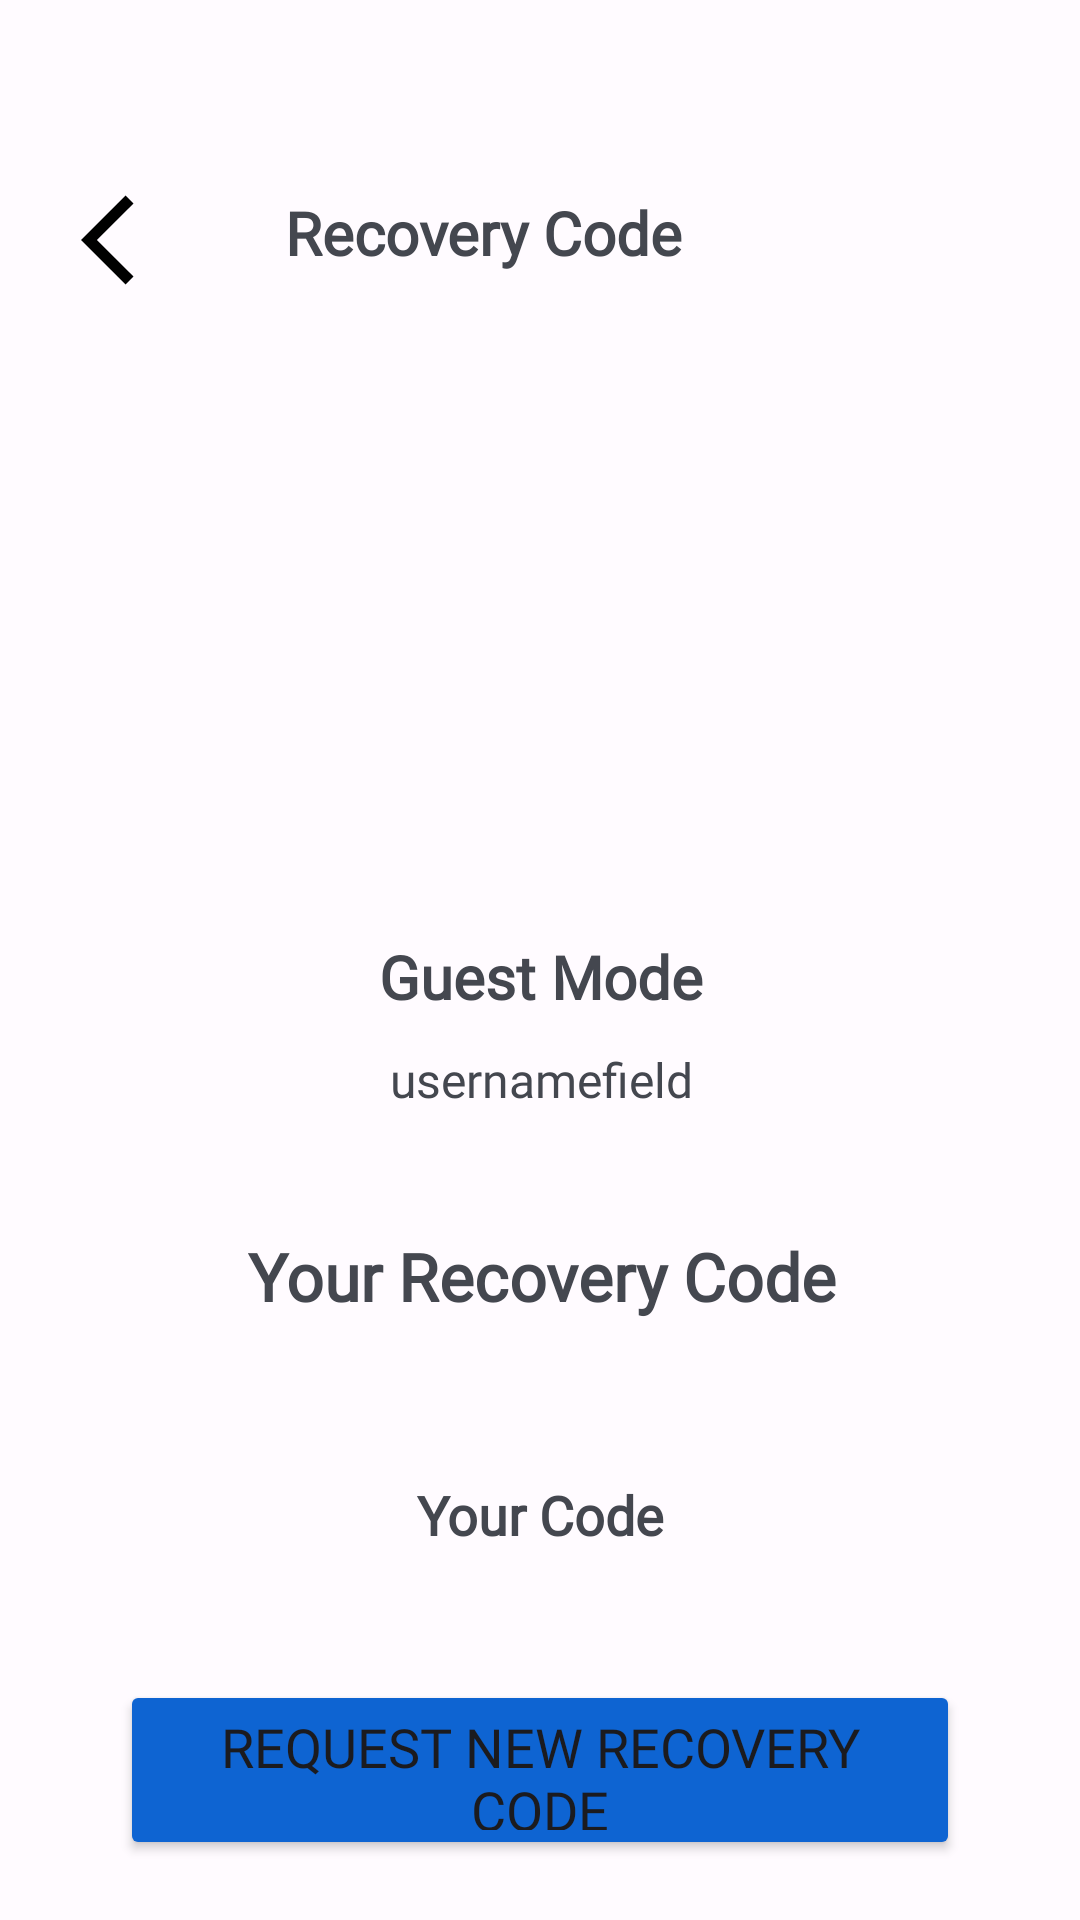

Here is an Android app screen rendered from its layout file. Give the layout XML and the strings, colors and styles it references.
<!-- AndroidManifest.xml: application theme AppTheme -->
<!-- res/layout/activity_view_recovery_code.xml -->
<?xml version="1.0" encoding="utf-8"?>


<androidx.drawerlayout.widget.DrawerLayout xmlns:android="http://schemas.android.com/apk/res/android"
    xmlns:app="http://schemas.android.com/apk/res-auto"
    xmlns:tools="http://schemas.android.com/tools"
    android:layout_width="match_parent"
    android:layout_height="match_parent"
    tools:context=".java.activity.userlogin.ViewRecoveryCode"
    tools:ignore="ScrollViewCount">

    
    <androidx.core.widget.NestedScrollView
        android:layout_width="match_parent"
        android:layout_height="match_parent">

        <androidx.constraintlayout.widget.ConstraintLayout
            android:layout_width="match_parent"
            android:layout_height="match_parent">

            <androidx.drawerlayout.widget.DrawerLayout
                android:id="@+id/settings_banner_logined"
                android:layout_width="match_parent"
                android:layout_height="230dp"
                app:layout_constraintEnd_toEndOf="parent"
                app:layout_constraintStart_toStartOf="parent"
                app:layout_constraintTop_toTopOf="parent">

                <androidx.constraintlayout.widget.ConstraintLayout
                    android:layout_width="match_parent"
                    android:layout_height="wrap_content">

                    <ImageButton
                        android:id="@+id/BackPressed"
                        android:layout_width="60dp"
                        android:layout_height="60dp"
                        android:layout_marginStart="15dp"
                        android:layout_marginTop="50dp"
                        android:background="#00FFFFFF"
                        app:layout_constraintStart_toStartOf="parent"
                        app:layout_constraintTop_toTopOf="parent"
                        app:srcCompat="@drawable/ic_baseline_arrow_back_ios_36"
                        tools:ignore="ContentDescription,SpeakableTextPresentCheck">

                    </ImageButton>

                    <TextView
                        android:id="@+id/textView16"
                        android:layout_width="wrap_content"
                        android:layout_height="wrap_content"
                        android:layout_marginStart="20dp"
                        android:layout_marginTop="64dp"
                        android:fontFamily="@font/poppins"
                        android:text="@string/recovery_code_account"
                        android:textSize="20sp"
                        android:textStyle="bold"
                        app:layout_constraintEnd_toEndOf="parent"
                        app:layout_constraintHorizontal_bias="0.0"
                        app:layout_constraintStart_toEndOf="@+id/BackPressed"
                        app:layout_constraintTop_toTopOf="parent" />
                </androidx.constraintlayout.widget.ConstraintLayout>

            </androidx.drawerlayout.widget.DrawerLayout>

            <com.google.android.material.imageview.ShapeableImageView
                android:id="@+id/avatar_user_logined"
                android:layout_width="150dp"
                android:layout_height="150dp"
                android:layout_marginTop="150dp"
                android:background="@drawable/user_192"
                app:layout_constraintEnd_toEndOf="parent"
                app:layout_constraintHorizontal_bias="0.498"
                app:layout_constraintStart_toStartOf="parent"
                app:layout_constraintTop_toTopOf="@+id/settings_banner_logined"
                app:shapeAppearanceOverlay="@style/roundedImageViewRounded">

            </com.google.android.material.imageview.ShapeableImageView>

            <TextView
                android:id="@+id/fullname"
                android:layout_width="wrap_content"
                android:layout_height="wrap_content"
                android:layout_marginTop="12dp"
                android:fontFamily="@font/poppins"
                android:text="@string/guest_mode"
                android:textSize="20sp"
                android:textStyle="bold"
                app:layout_constraintEnd_toEndOf="@+id/avatar_user_logined"
                app:layout_constraintHorizontal_bias="0.516"
                app:layout_constraintStart_toStartOf="@+id/avatar_user_logined"
                app:layout_constraintTop_toBottomOf="@+id/avatar_user_logined" />

            <TextView
                android:id="@+id/username"
                android:layout_width="wrap_content"
                android:layout_height="wrap_content"
                android:layout_marginTop="10dp"
                android:fontFamily="@font/poppins"
                android:text="usernamefield"
                android:textSize="16sp"
                app:layout_constraintEnd_toEndOf="@+id/fullname"
                app:layout_constraintStart_toStartOf="@+id/fullname"
                app:layout_constraintTop_toBottomOf="@+id/fullname"
                tools:ignore="HardcodedText" />

            <TextView
                android:id="@+id/textView15"
                android:layout_width="wrap_content"
                android:layout_height="wrap_content"
                android:layout_marginTop="40dp"
                android:fontFamily="@font/poppins"
                android:text="@string/your_recovery_code_label"
                android:textSize="22sp"
                android:textStyle="bold"
                app:layout_constraintEnd_toEndOf="@+id/username"
                app:layout_constraintStart_toStartOf="@+id/username"
                app:layout_constraintTop_toBottomOf="@+id/username" />

            <TextView
                android:id="@+id/return_recovery_code"
                android:layout_width="match_parent"
                android:layout_height="50dp"
                android:layout_marginStart="20dp"
                android:layout_marginTop="40dp"
                android:layout_marginEnd="20dp"
                android:fontFamily="@font/poppins"
                android:gravity="center"
                android:text="Your Code"
                android:textAlignment="center"
                android:textSize="18sp"
                android:textStyle="bold"
                app:layout_constraintEnd_toEndOf="@+id/textView15"
                app:layout_constraintStart_toStartOf="@+id/textView15"
                app:layout_constraintTop_toBottomOf="@+id/textView15"
                tools:ignore="HardcodedText" />

            <Button
                android:id="@+id/request_new_recovery_code"
                android:layout_width="match_parent"
                android:layout_height="60dp"
                android:layout_marginStart="40dp"
                android:layout_marginTop="30dp"
                android:layout_marginEnd="40dp"
                android:backgroundTint="#0E64D2"
                android:fontFamily="@font/raleway_bold"
                android:text="@string/request_new_recovery_code_button"
                android:textSize="18sp"
                app:layout_constraintEnd_toEndOf="@+id/return_recovery_code"
                app:layout_constraintStart_toStartOf="@+id/return_recovery_code"
                app:layout_constraintTop_toBottomOf="@+id/return_recovery_code" />


        </androidx.constraintlayout.widget.ConstraintLayout>

    </androidx.core.widget.NestedScrollView>


</androidx.drawerlayout.widget.DrawerLayout>
<!-- resources referenced by this layout -->
<resources>
  <!-- drawable ic_baseline_arrow_back_ios_36 (drawable) -->
  <vector xmlns:android="http://schemas.android.com/apk/res/android"
      android:width="36dp"
      android:height="36dp"
      android:autoMirrored="true"
      android:tint="#000000"
      android:viewportWidth="24"
      android:viewportHeight="24">
      <path
          android:fillColor="@android:color/white"
          android:pathData="M11.67,3.87L9.9,2.1 0,12l9.9,9.9 1.77,-1.77L3.54,12z" />
  </vector>
  <string name="guest_mode">Guest Mode</string>
  <string name="recovery_code_account">Recovery Code</string>
  <string name="request_new_recovery_code_button">Request New Recovery Code</string>
  <string name="your_recovery_code_label">Your Recovery Code</string>
  <style name="roundedImageViewRounded">
          <item name="cornerFamily">rounded</item>
          <item name="cornerSize">50%</item>
      </style>
  <color name="md_theme_light_background">#FFFBFF</color>
  <color name="md_theme_light_primary">#984061</color>
  <color name="md_theme_light_onPrimary">#FFFFFF</color>
  <color name="md_theme_light_primaryContainer">#FFD9E2</color>
  <color name="md_theme_light_onPrimaryContainer">#3E001D</color>
  <color name="md_theme_light_secondary">#74565F</color>
  <color name="md_theme_light_onSecondary">#FFFFFF</color>
  <color name="md_theme_light_secondaryContainer">#FFD9E2</color>
  <color name="md_theme_light_onSecondaryContainer">#2B151C</color>
  <color name="md_theme_light_tertiary">#7C5635</color>
  <color name="md_theme_light_onTertiary">#FFFFFF</color>
  <color name="md_theme_light_tertiaryContainer">#FFDCC2</color>
  <color name="md_theme_light_onTertiaryContainer">#2E1500</color>
  <color name="md_theme_light_error">#BA1A1A</color>
  <color name="md_theme_light_errorContainer">#FFDAD6</color>
  <color name="md_theme_light_onError">#FFFFFF</color>
  <color name="md_theme_light_onErrorContainer">#410002</color>
  <color name="md_theme_light_onBackground">#201A1B</color>
  <color name="md_theme_light_surface">#FFFBFF</color>
  <color name="md_theme_light_onSurface">#201A1B</color>
  <color name="md_theme_light_surfaceVariant">#F2DDE2</color>
  <color name="md_theme_light_onSurfaceVariant">#514347</color>
  <color name="md_theme_light_outline">#837377</color>
  <color name="md_theme_light_inverseOnSurface">#FAEEEF</color>
  <color name="md_theme_light_inverseSurface">#352F30</color>
  <color name="md_theme_light_inversePrimary">#FFB0C8</color>
</resources>
